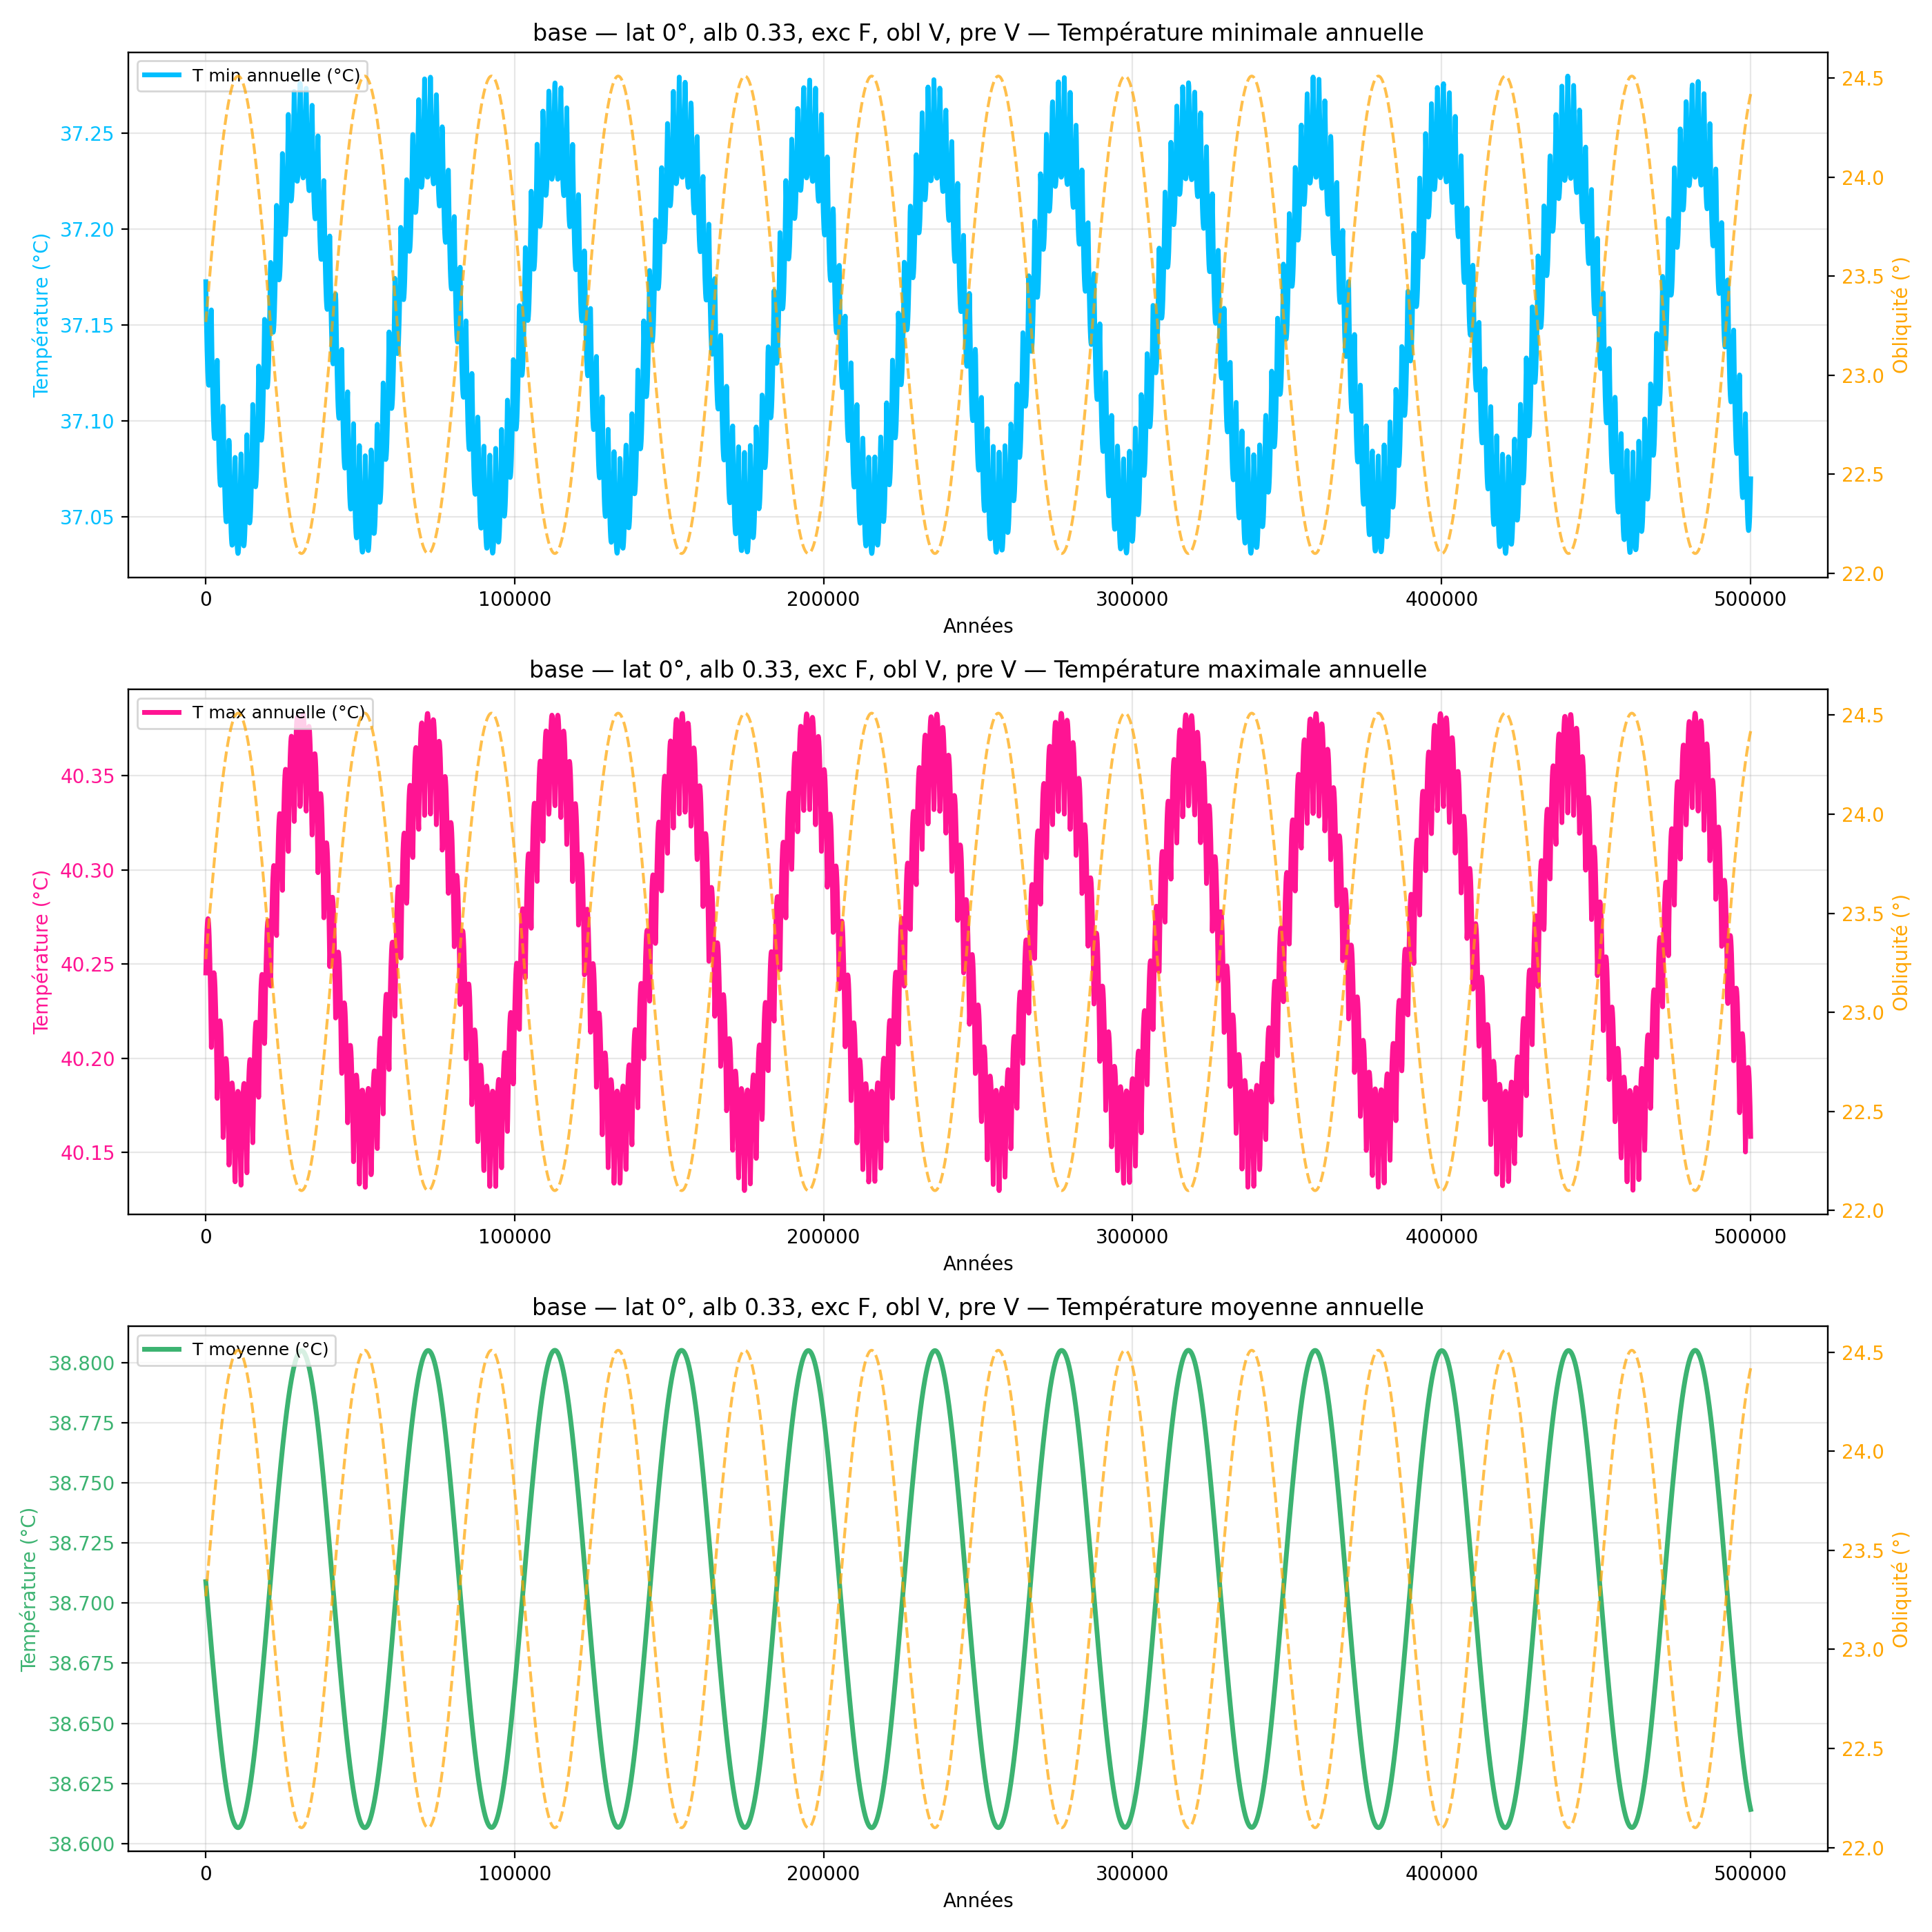

Data behind this chart, as committed beside it:
year, mean_C_degC, max_C_degC, min_C_degC
100, 38.71, 40.25, 37.17
200, 38.71, 40.25, 37.16
300, 38.71, 40.26, 37.15
400, 38.7, 40.26, 37.14
500, 38.7, 40.27, 37.14
600, 38.7, 40.27, 37.13
700, 38.7, 40.27, 37.13
800, 38.7, 40.27, 37.12
900, 38.7, 40.27, 37.12
1000, 38.7, 40.27, 37.12
1100, 38.69, 40.27, 37.12
1200, 38.69, 40.26, 37.12
1300, 38.69, 40.26, 37.12
1400, 38.69, 40.25, 37.13
1500, 38.69, 40.25, 37.13
1600, 38.69, 40.24, 37.14
1700, 38.68, 40.23, 37.14
1800, 38.68, 40.22, 37.15
1900, 38.68, 40.21, 37.16
2000, 38.68, 40.21, 37.15
2100, 38.68, 40.22, 37.14
2200, 38.68, 40.23, 37.13
2300, 38.68, 40.23, 37.12
2400, 38.67, 40.24, 37.11
2500, 38.67, 40.24, 37.1
2600, 38.67, 40.24, 37.1
2700, 38.67, 40.25, 37.09
2800, 38.67, 40.25, 37.09
2900, 38.67, 40.24, 37.09
3000, 38.67, 40.24, 37.09
3100, 38.66, 40.24, 37.09
3200, 38.66, 40.23, 37.09
3300, 38.66, 40.23, 37.1
3400, 38.66, 40.22, 37.1
3500, 38.66, 40.21, 37.11
3600, 38.66, 40.2, 37.11
3700, 38.66, 40.19, 37.12
3800, 38.66, 40.18, 37.13
3900, 38.65, 40.19, 37.12
4000, 38.65, 40.19, 37.11
4100, 38.65, 40.2, 37.1
4200, 38.65, 40.21, 37.09
4300, 38.65, 40.21, 37.09
4400, 38.65, 40.22, 37.08
4500, 38.65, 40.22, 37.07
4600, 38.65, 40.22, 37.07
4700, 38.64, 40.22, 37.07
4800, 38.64, 40.22, 37.07
4900, 38.64, 40.22, 37.07
5000, 38.64, 40.21, 37.07
5100, 38.64, 40.21, 37.07
5200, 38.64, 40.2, 37.07
5300, 38.64, 40.2, 37.08
5400, 38.64, 40.19, 37.08
5500, 38.63, 40.18, 37.09
5600, 38.63, 40.17, 37.1
5700, 38.63, 40.16, 37.11
5800, 38.63, 40.16, 37.1
5900, 38.63, 40.17, 37.09
6000, 38.63, 40.18, 37.08
... 4,940 more rows
